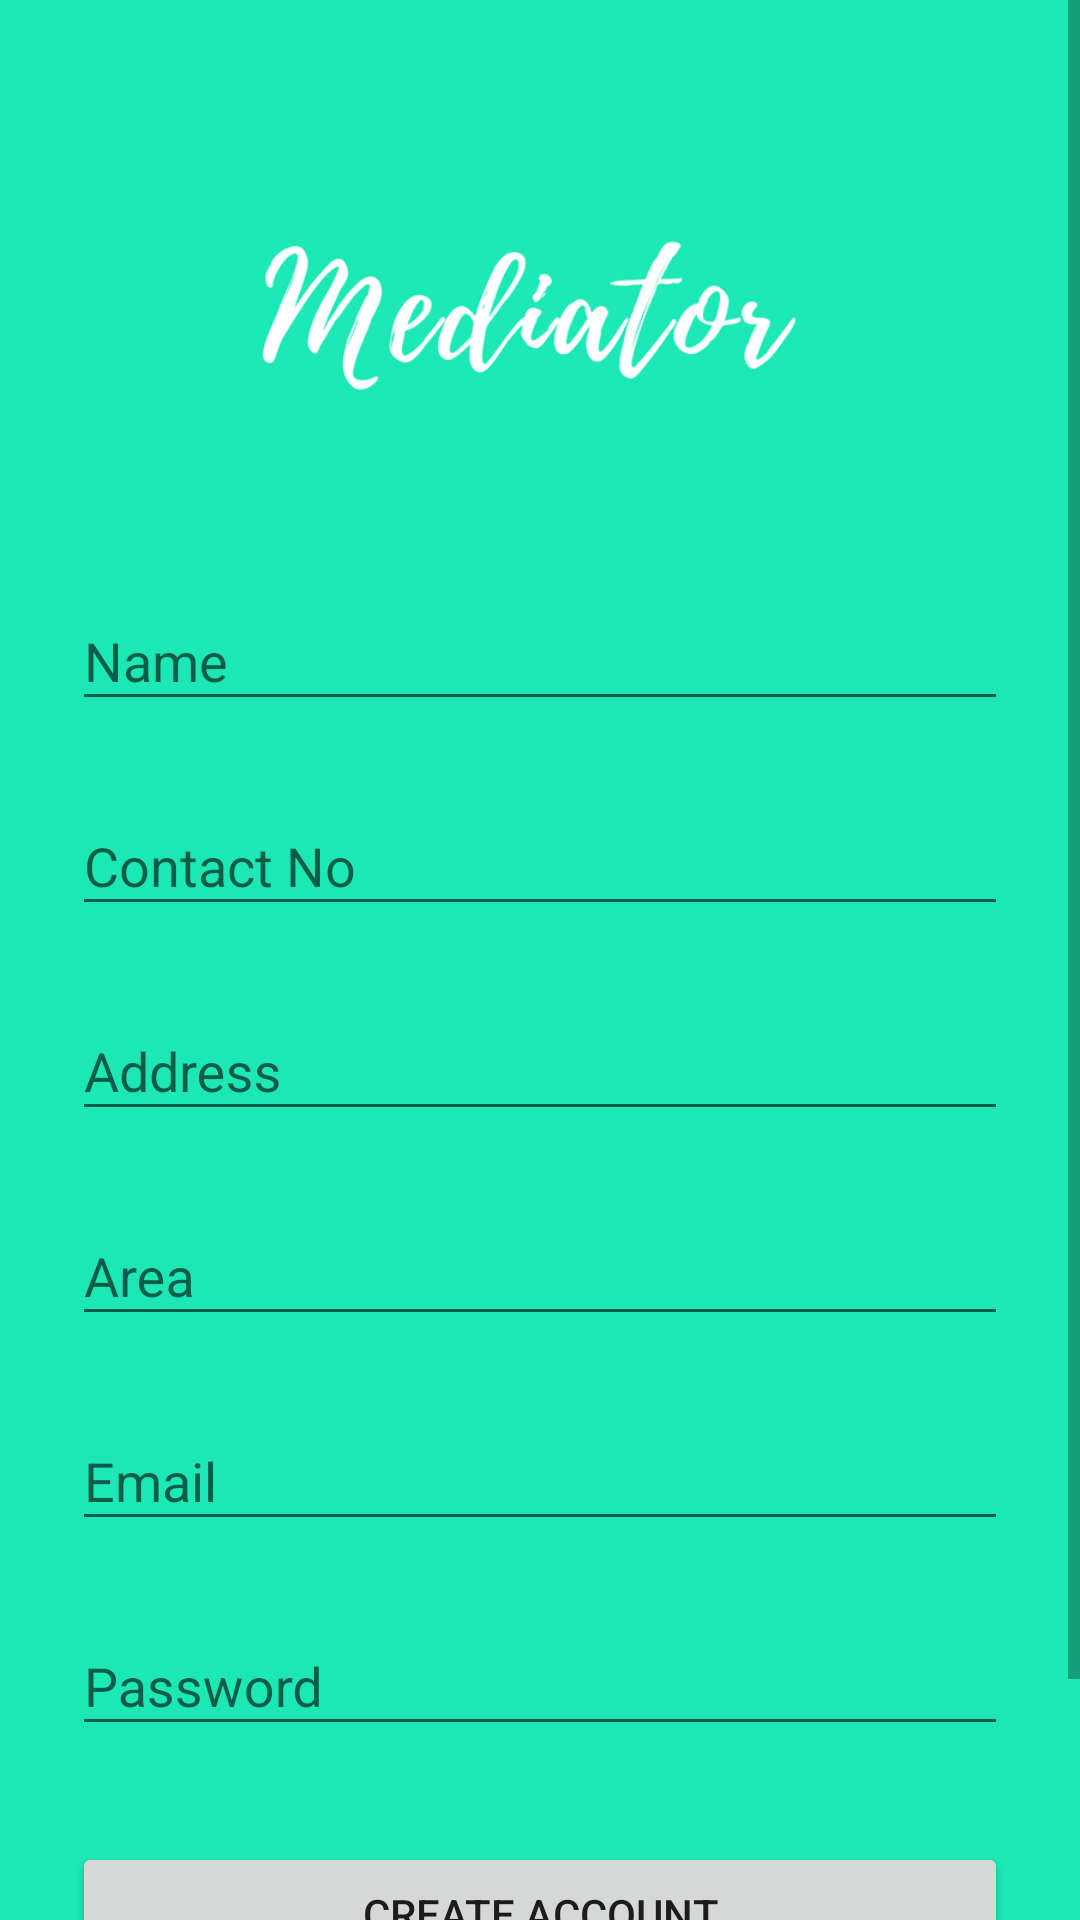

The Android layout XML behind this screen, and the referenced resources:
<!-- AndroidManifest.xml: application theme AppTheme -->
<!-- res/layout/activity_signup.xml -->
<?xml version="1.0" encoding="utf-8"?>
<ScrollView
    xmlns:android="http://schemas.android.com/apk/res/android"
    android:layout_width="fill_parent"
    android:layout_height="fill_parent"
    android:background="@color/colorPrimary"
    android:fitsSystemWindows="true">

    <LinearLayout
        android:orientation="vertical"
        android:layout_width="match_parent"
        android:layout_height="wrap_content"
        android:paddingTop="56dp"
        android:paddingLeft="24dp"
        android:paddingRight="24dp">

        <ImageView android:src="@drawable/logo"
            android:layout_width="wrap_content"
            android:layout_height="100dp"
            android:layout_marginBottom="24dp"
            android:layout_gravity="center_horizontal" />

        
        <android.support.design.widget.TextInputLayout
            android:layout_width="match_parent"
            android:layout_height="wrap_content"
            android:layout_marginTop="8dp"
            android:layout_marginBottom="8dp">
            <EditText android:id="@+id/input_name"
                android:layout_width="match_parent"
                android:layout_height="wrap_content"
                android:inputType="textCapWords"
                android:hint="Name" />
        </android.support.design.widget.TextInputLayout>

        
        <android.support.design.widget.TextInputLayout
            android:layout_width="match_parent"
            android:layout_height="wrap_content"
            android:layout_marginTop="8dp"
            android:layout_marginBottom="8dp">
            <EditText android:id="@+id/contact_no"
                android:layout_width="match_parent"
                android:layout_height="wrap_content"
                android:inputType="textCapWords"
                android:hint="Contact No" />
        </android.support.design.widget.TextInputLayout>

        
        <android.support.design.widget.TextInputLayout
            android:layout_width="match_parent"
            android:layout_height="wrap_content"
            android:layout_marginTop="8dp"
            android:layout_marginBottom="8dp">
            <EditText android:id="@+id/address"
                android:layout_width="match_parent"
                android:layout_height="wrap_content"
                android:inputType="textCapWords"
                android:hint="Address" />
        </android.support.design.widget.TextInputLayout>

        
        <android.support.design.widget.TextInputLayout
            android:layout_width="match_parent"
            android:layout_height="wrap_content"
            android:layout_marginTop="8dp"
            android:layout_marginBottom="8dp">
            <EditText android:id="@+id/area"
                android:layout_width="match_parent"
                android:layout_height="wrap_content"
                android:inputType="textCapWords"
                android:hint="Area" />
        </android.support.design.widget.TextInputLayout>

        
        <android.support.design.widget.TextInputLayout
            android:layout_width="match_parent"
            android:layout_height="wrap_content"
            android:layout_marginTop="8dp"
            android:layout_marginBottom="8dp">
            <EditText android:id="@+id/input_email"
                android:layout_width="match_parent"
                android:layout_height="wrap_content"
                android:inputType="textEmailAddress"
                android:hint="Email" />
        </android.support.design.widget.TextInputLayout>

        
        <android.support.design.widget.TextInputLayout
            android:layout_width="match_parent"
            android:layout_height="wrap_content"
            android:layout_marginTop="8dp"
            android:layout_marginBottom="8dp">
            <EditText android:id="@+id/input_password"
                android:layout_width="match_parent"
                android:layout_height="wrap_content"
                android:inputType="textPassword"
                android:hint="Password"/>
        </android.support.design.widget.TextInputLayout>

        
        <android.support.v7.widget.AppCompatButton
            android:id="@+id/btn_signup"
            android:layout_width="fill_parent"
            android:layout_height="wrap_content"
            android:layout_marginBottom="24dp"
            android:layout_marginTop="24dp"
            android:padding="12dp"
            android:text="Create Account" />

        <TextView android:id="@+id/link_login"
            android:layout_width="fill_parent"
            android:layout_height="wrap_content"
            android:layout_marginBottom="24dp"
            android:text="Already a member? Login"
            android:gravity="center"
            android:textSize="16dip"/>

    </LinearLayout>
</ScrollView>
<!-- resources referenced by this layout -->
<resources>
  <color name="colorPrimary">#1de8b5</color>
  <!-- drawable logo: png bitmap (drawable, 40835 bytes) -->
  <style name="AppTheme" parent="Theme.AppCompat.Light.NoActionBar">
          
          <item name="colorPrimary">@color/colorPrimary</item>
          <item name="colorPrimaryDark">@color/colorPrimaryDark</item>
          <item name="colorAccent">@color/colorAccent</item>
      </style>
  <color name="colorPrimaryDark">#00b585</color>
  <color name="colorAccent">#FF4081</color>
</resources>
